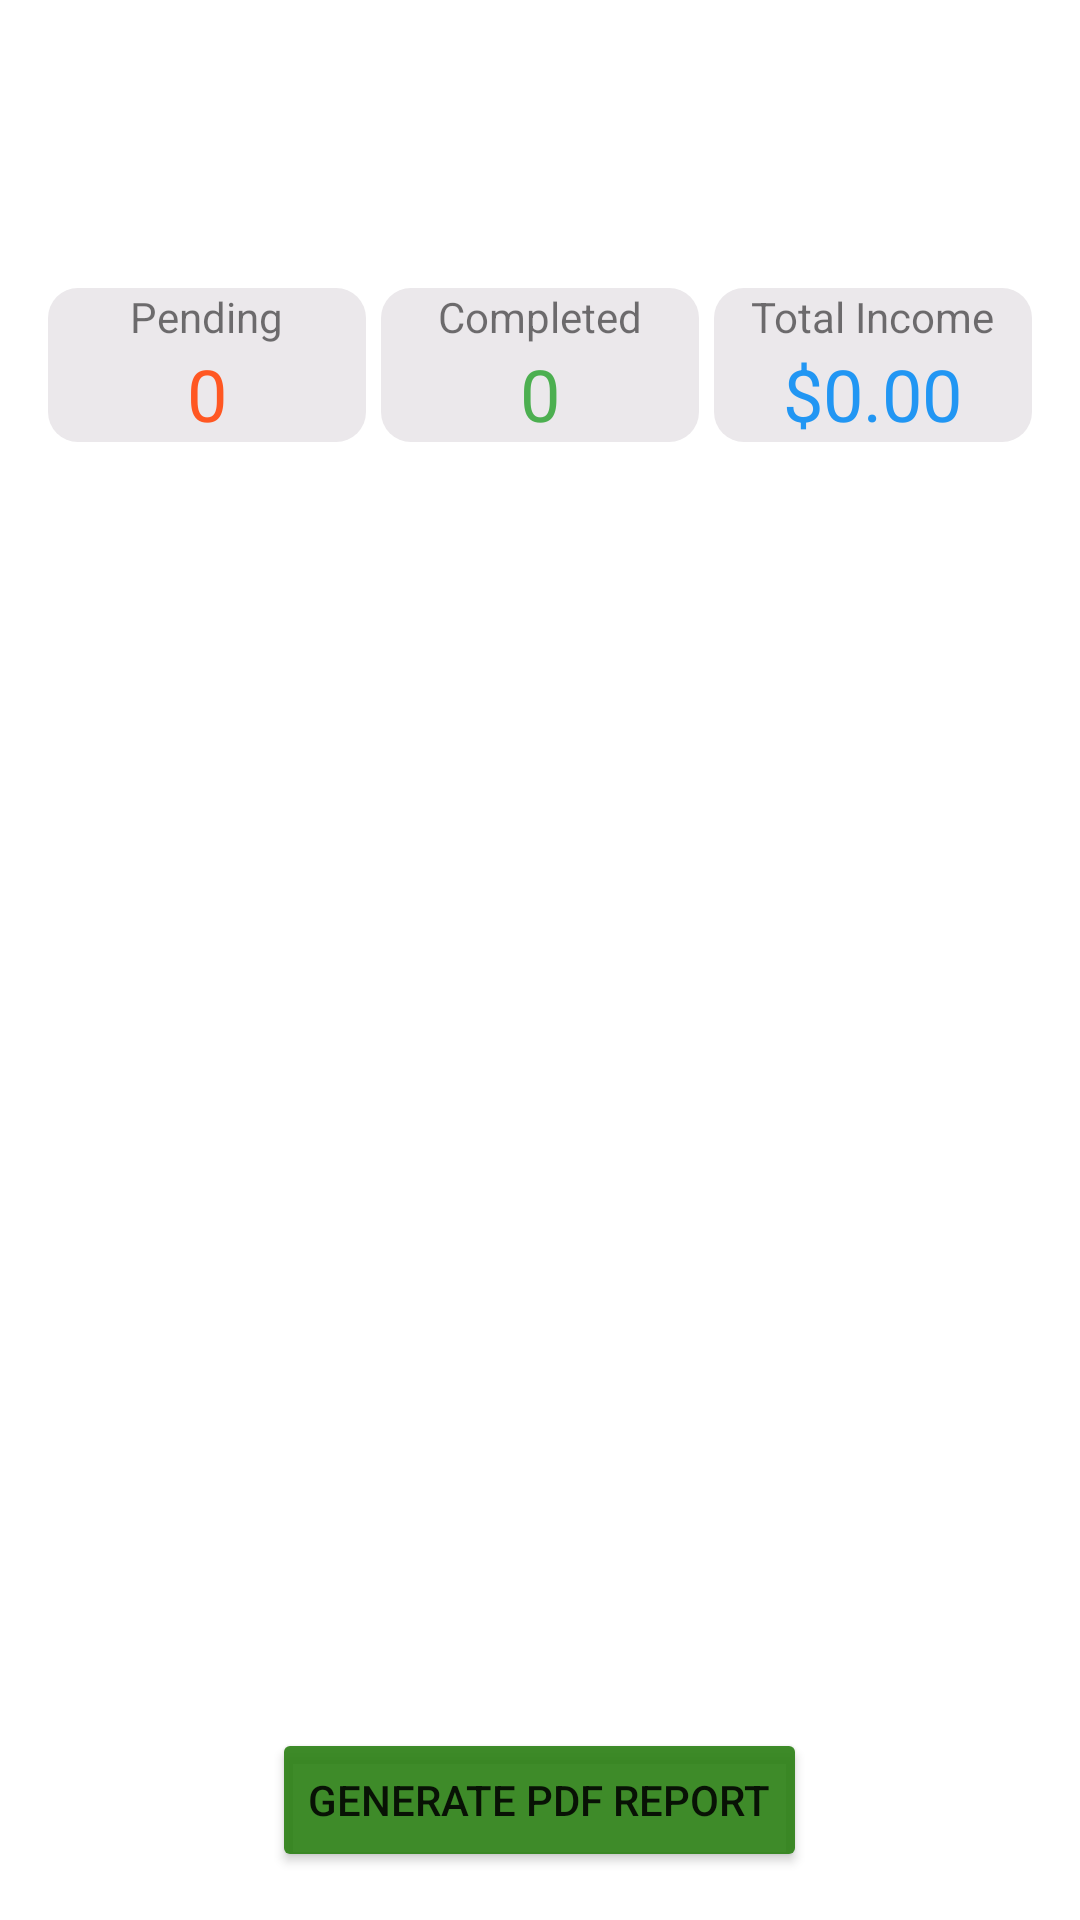

Reconstruct the res/layout file that produces this screen, plus the resources it refers to.
<!-- AndroidManifest.xml: application theme Theme.Homepage -->
<!-- res/layout/activity_view_all_orders.xml -->
<?xml version="1.0" encoding="utf-8"?>
<LinearLayout xmlns:android="http://schemas.android.com/apk/res/android"
    xmlns:app="http://schemas.android.com/apk/res-auto"
    android:orientation="vertical"
    android:layout_width="match_parent"
    android:layout_height="match_parent">

    
    <androidx.appcompat.widget.Toolbar
        android:id="@+id/toolbar"
        android:layout_width="match_parent"
        android:layout_height="80dp"
        android:background="@color/white"
        android:title="All Orders"
        android:titleTextColor="@android:color/white"
         />

    
    <LinearLayout
        android:layout_width="match_parent"
        android:layout_height="wrap_content"
        android:orientation="horizontal"
        android:weightSum="3"
        android:layout_margin="16dp">

        <LinearLayout
            android:layout_width="0dp"
            android:layout_height="wrap_content"
            android:layout_weight="1"
            android:orientation="vertical"
            android:gravity="center"
            android:layout_marginRight="5dp"
            android:background="@drawable/grey_bc">

            <TextView
                android:layout_width="wrap_content"
                android:layout_height="wrap_content"
                android:text="Pending"
                android:textSize="14sp"/>

            <TextView
                android:id="@+id/pendingCountText"
                android:layout_width="wrap_content"
                android:layout_height="wrap_content"
                android:text="0"
                android:textSize="24sp"
                android:textColor="#FF5722"/>
        </LinearLayout>

        <LinearLayout
            android:layout_width="0dp"
            android:layout_height="wrap_content"
            android:layout_weight="1"
            android:orientation="vertical"
            android:gravity="center"
            android:layout_marginRight="5dp"
            android:background="@drawable/grey_bc">

            <TextView
                android:layout_width="wrap_content"
                android:layout_height="wrap_content"
                android:text="Completed"
                android:textSize="14sp"/>

            <TextView
                android:id="@+id/completedCountText"
                android:layout_width="wrap_content"
                android:layout_height="wrap_content"
                android:text="0"
                android:textSize="24sp"
                android:textColor="#4CAF50"/>
        </LinearLayout>

        <LinearLayout
            android:layout_width="0dp"
            android:layout_height="wrap_content"
            android:layout_weight="1"
            android:orientation="vertical"
            android:gravity="center"
            android:background="@drawable/grey_bc">

            <TextView
                android:layout_width="wrap_content"
                android:layout_height="wrap_content"
                android:text="Total Income"
                android:textSize="14sp"/>

            <TextView
                android:id="@+id/totalIncomeText"
                android:layout_width="wrap_content"
                android:layout_height="wrap_content"
                android:text="$0.00"
                android:textSize="24sp"
                android:textColor="#2196F3"/>
        </LinearLayout>
    </LinearLayout>

    
    <androidx.recyclerview.widget.RecyclerView
        android:id="@+id/ordersRecyclerView"
        android:layout_width="match_parent"
        android:layout_height="0dp"
        android:layout_weight="1"/>
    <Button
        android:id="@+id/generatePdfBtn"
        android:layout_width="wrap_content"
        android:layout_height="wrap_content"
        android:text="Generate PDF Report"
        android:layout_margin="16dp"
        android:backgroundTint="@color/green"
        android:layout_gravity="center_horizontal"/>
</LinearLayout>
<!-- resources referenced by this layout -->
<resources>
  <color name="green">#E92C8015</color>
  <color name="white">#FFFFFFFF</color>
  <!-- drawable grey_bc (drawable) -->
  <?xml version="1.0" encoding="utf-8"?>
  <selector xmlns:android="http://schemas.android.com/apk/res/android">
      <item>
          <shape android:shape="rectangle">
              <solid android:color="#EBE8EB"/>
              <corners android:radius="10dp"/>
          </shape>
      </item>
  
  </selector>
  <style name="Theme.Homepage" parent="Base.Theme.Homepage" />
  <style name="Base.Theme.Homepage" parent="Theme.MaterialComponents.DayNight.NoActionBar">
          
          
      </style>
</resources>
